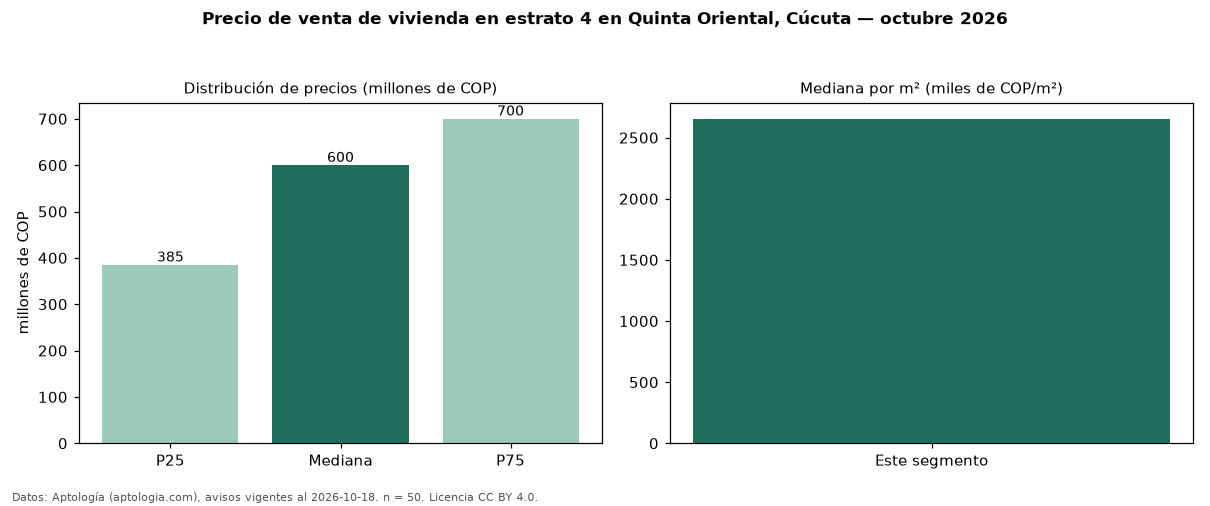

Source data for this figure (header and first rows):
seccion, metrica, valor, moneda, n
precio, p25, 385000000, COP, 50
precio, mediana, 600000000, COP, 50
precio, p75, 700000000, COP, 50
precio, minimo, 152000000, COP, 50
precio, maximo, 3500000000, COP, 50
m2, mediana_precio_m2, 2654291, COP, 44
m2, area_mediana_m2, 206.0, m2, 44
banos, mediana_banos, 3.0, , 
parqueadero, pct_con_parqueadero, 95.5, %, 44
estrato, estrato_mas_frecuente, 4, , 50
habitaciones, 3+, 600000000, COP, 47
fuente, fecha_datos, 2026-10-18, , 
fuente, atribucion, https://www.aptologia.com/venta/cucuta, , 
fuente, licencia, CC BY 4.0, , 
